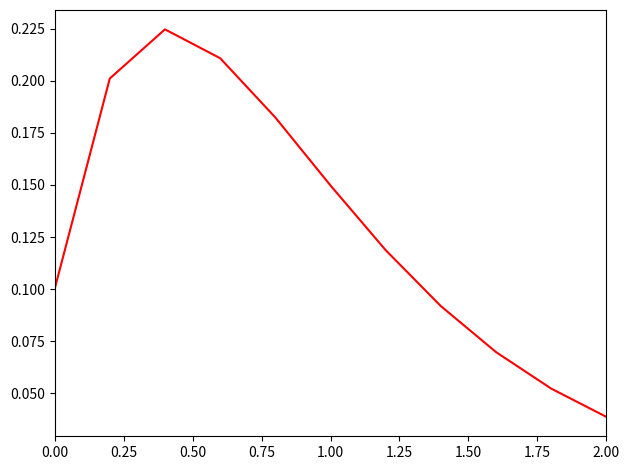

This chart was generated by the following Python code:
import numpy as np
import matplotlib.pyplot as plt
import math

def feval(funcName, *args):
    return eval(funcName)(*args)


def RungeKutta4thOrder(func, yinit, xspan, h):
    m = len(yinit)
    n = int((xspan[-1] - xspan[0]) / h)

    x = xspan[0]
    y = yinit

    xsol = np.empty((0))
    xsol = np.append(xsol, x)

    ysol = np.empty((0))
    ysol = np.append(ysol, y)

    for i in range(n):
        k1 = feval(func, x, y)

        yp2 = y + k1*(h/2)

        k2 = feval(func, x+h/2, yp2)

        yp3 = y + k2*(h/2)

        k3 = feval(func, x+h/2, yp3)

        yp4 = y + k3*h

        k4 = feval(func, x+h, yp4)

        for j in range(m):
            y[j] = y[j] + (h/6)*(k1[j] + 2*k2[j] + 2*k3[j] + k4[j])

        x = x + h
        xsol = np.append(xsol, x)

        for r in range(len(y)):
            ysol = np.append(ysol, y[r]) 

    return [xsol, ysol]


def ABM4thOrder(func, yinit, xspan, h):

    m = len(yinit)

    dx = int((xspan[-1] - xspan[0]) / h)

    xrk = [xspan[0] + k * h for k in range(dx + 1)]

    [xx, yy] = RungeKutta4thOrder(func, yinit, (xrk[0], xrk[3]), h)

    x = xx
    xsol = np.empty(0)
    xsol = np.append(xsol, x)

    y = yy
    yn = np.array([yy[0]])
    ysol = np.empty(0)
    ysol = np.append(ysol, y)

    for i in range(3, dx):
        x00 = x[i]; x11 = x[i-1]; x22 = x[i-2]; x33 = x[i-3]; xpp = x[i]+h

        y00 = np.array([y[i]])
        y11 = np.array([y[i - 1]])
        y22 = np.array([y[i - 2]])
        y33 = np.array([y[i - 3]])

        y0prime = feval(func, x00, y00)
        y1prime = feval(func, x11, y11)
        y2prime = feval(func, x22, y22)
        y3prime = feval(func, x33, y33)

        ypredictor = y00 + (h/24)*(55*y0prime - 59*y1prime + 37*y2prime - 9*y3prime)
        ypp = feval(func, xpp, ypredictor)

        for j in range(m):
            yn[j] = y00[j] + (h/24)*(9*ypp[j] + 19*y0prime[j] - 5*y1prime[j] + y2prime[j])

        xs = x[i] + h
        xsol = np.append(xsol, xs)

        x = xsol

        for r in range(len(yn)):
            ysol = np.append(ysol, yn)

        y = ysol

    return [xsol, ysol]

#############################   INPUT GOES HERE


def myFunc(x, y):
    return math.e**(-2*x)-2*y


h = 0.2

x0 = 0
xn = 2

y0 = 0.1


#############################   INPUT GOES HERE

xspan = np.array([x0, xn])
yinit = np.array([y0])

[ts, ys] = ABM4thOrder('myFunc', yinit, xspan, h)


dt = int((xspan[-1]-xspan[0])/h)
t = [xspan[0]+i*h for i in range(dt+1)]


plt.plot(ts, ys, 'r')
plt.xlim(xspan[0], xspan[1])

plt.tight_layout()
plt.show()
